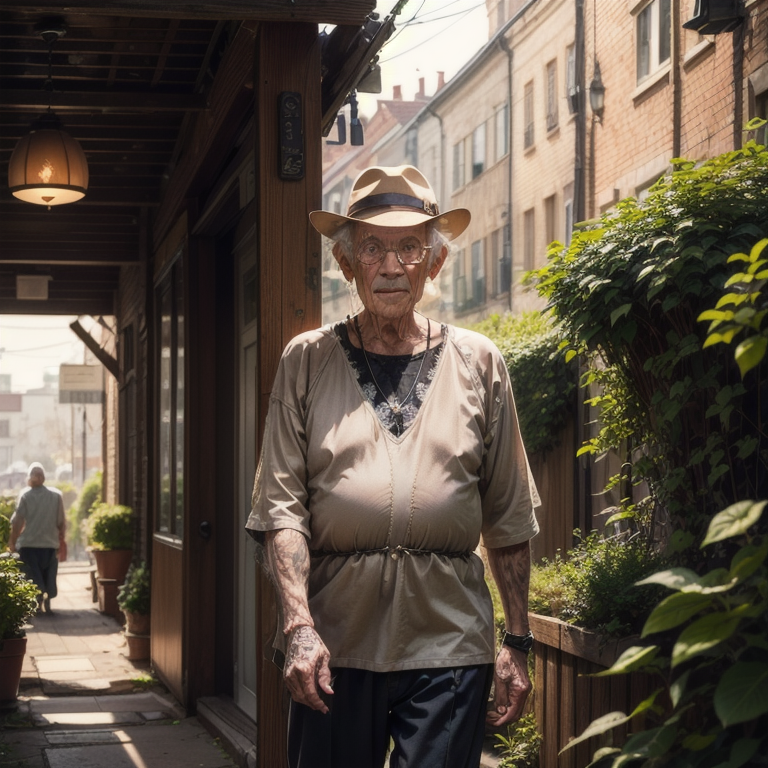
Generation parameters embedded in this image by AUTOMATIC1111 Stable Diffusion web UI or a fork of it (Forge, ...) (PNG 'parameters' text chunk):
(1 elderly man:1.7), standing, smiling, daytime, sunlight, soft colors, spring season, BREAK, (masterpiece:1.2),  best quality, highres, highly detailed, perfect lighting , (AS-Elderly:1.1),<lora:add_detail:0.5> 
Negative prompt: easynegative, (badhandv4:1.2), NSFW, (worst quality:2), (low quality:2), (normal quality:2), lowres, normal quality, ((monochrome)), ((grayscale)), skin spots, acnes, skin blemishes, age spot, (ugly:1.331), (duplicate:1.331), watermark jpeg artifacts signature watermark username blurry, Stable_Yogis_SD1.5_Negatives-neg
Steps: 25, Sampler: DPM++ 2M, Schedule type: Karras, CFG scale: 7, Seed: 3379229088, Size: 768x768, Model hash: 8463ca6405, Model: anime-real_hybrid, Clip skip: 2, ControlNet 0: "Module: none, Model: control_v11p_sd15_openpose [cab727d4], Weight: 1.0, Resize Mode: Resize and Fill, Processor Res: 512, Threshold A: 0.5, Threshold B: 0.5, Guidance Start: 0.0, Guidance End: 1.0, Pixel Perfect: True, Control Mode: Balanced", Lora hashes: "add_detail: 7c6bad76eb54", TI hashes: "AS-Elderly: c19d044e3c1a, easynegative: c74b4e810b03, badhandv4: 5e40d722fc3d, Stable_Yogis_SD1.5_Negatives-neg: c9efe1ff25bf", Version: v1.10.1